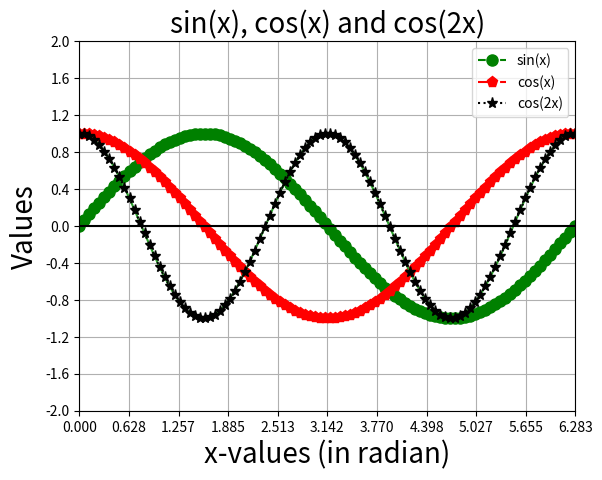

Python code for this plot:
import matplotlib.pyplot as plt
import numpy as np
import math

margin_x = 0.0
margin_y = 1.0
numOfTicksOnYAxis = 11
numOfTicksOnXAxis = 11
font_size = 20
markers = ['s', 'o', 'p', '*', '8']  # ref:http://matplotlib.org/api/markers_api.html
colors = ['b', 'g', 'r', 'k', 'm']  # ref:http://matplotlib.org/api/colors_api.html
line_styles = ['-', '--', '-.', ':']  # ref:http://matplotlib.org/api/lines_api.html
counter = [0]


def plot(x, y, label=""):

    counter[0] += 1
    plt.plot(x, y)

    plt.plot(x, y,
             color=colors[counter[0] % len(colors)],
             marker=markers[counter[0] % len(markers)],
             linestyle=line_styles[counter[0] % len(line_styles)],
             markersize=8,
             label=label)  # for the legend


def main():
    x_axis = np.linspace(0, 2*np.pi, 100)  # start, stop, number of divisions
    y_axis_sin = [math.sin(x) for x in x_axis]
    y_axis_cos = [math.cos(x) for x in x_axis]
    y_axis_cos2x = [math.cos(2*x) for x in x_axis]

    plot(x_axis, y_axis_sin, "sin(x)")
    plot(x_axis, y_axis_cos, "cos(x)")
    plot(x_axis, y_axis_cos2x, "cos(2x)")

    min_x, max_x = min(x_axis), max(x_axis)
    min_y, max_y = min(min(y_axis_sin), min(y_axis_cos)), max(max(y_axis_sin), max(y_axis_cos))

    # draw y = 0
    plt.plot([min_x - margin_x, max_x + margin_x], [0, 0], color='k')

    # draw x = 0 line
    # plt.plot([0, 0], [min_y - margin_y, max_y + margin_y], color='k')

    #  Fixing the length of axes
    plt.xlim(min_x - margin_x, max_x + margin_x)  # touple of min, max
    plt.ylim(min_y - margin_y, max_y + margin_y)  # touple of min, max

    #  Marking ticks on axes
    plt.yticks(np.linspace(min_y - margin_y, max_y + margin_y, numOfTicksOnYAxis))

    # plt.xticks: if an array of strings is provided as 2nd argument, it links with corresponding entry of 1st array
    # x_ticks_array = ["0", "pi/2", "pi", "1.5*pi", "2* pi"]
    # plt.xticks(np.linspace(0, 2*np.pi, len(x_ticks_array)), x_ticks_array),
    plt.xticks(np.linspace(0, 2*np.pi, numOfTicksOnXAxis))

    plt.xlabel("x-values (in radian)", fontsize=font_size)
    plt.ylabel("Values", fontsize=font_size)
    plt.title("sin(x), cos(x) and cos(2x)", fontsize=font_size)

    plt.grid()
    plt.legend()
    plt.show()
    plt.close()

main()
